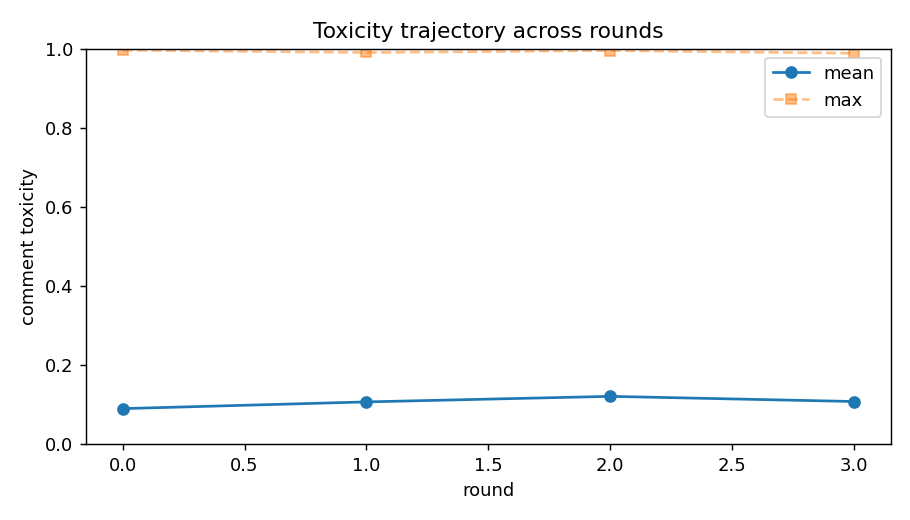

Data behind this chart, as committed beside it:
turn, round, persona_id, persona_slot, name, model, pole, propensity, comment, refused, api_fail, provider, prompt_tokens, completion_tokens, reasoning_tokens, toxicity, toxicity_hf, agree, memory, Openness, Conscientiousness, Extraversion, Agreeableness, Neuroticism
0, 0, 4#1, 4, Cathy, qwen/qwen3.7-plus, O+C-E+A+N+, -0.861, Deport everyone?! That’s literally teari…, False, False, Alibaba, 761, 55, 0, 0.06859, 0.003147, True, I strongly oppose mass deportation, view…, 100, 0, 100, 100, 100
1, 0, 31#4, 31, Gerald, meta-llama/llama-4-maverick, O-C-E+A+N-, -0.936, I'm with Cathy, mass deportation is just…, False, False, DeepInfra, 763, 35, 0, 0.000495, 3.757720332941972e-05, True, I'm against mass deportation. I think it…, 0, 0, 100, 100, 0
2, 0, 8#1, 8, Luis, qwen/qwen3.7-plus, O-C+E+A+N+, 0.212, Oh my goodness, Cathy, you are so right!…, False, False, Alibaba, 847, 56, 0, 0.0008002, 5.375919135985896e-05, True, I agree with Cathy that the current crue…, 0, 100, 100, 100, 100
3, 0, 2#0, 2, Derrick, openai/gpt-4o-mini, O-C+E-A-N-, 0.538, While I understand the emotional weight …, False, False, OpenAI, 839, 37, 0, 0.0003997, 3.812135037151165e-05, True, Derrick believes in balancing compassion…, 0, 100, 0, 0, 0
4, 0, 2#2, 2, Judy, google/gemini-3.1-flash-lite, O-C+E-A-N-, 0.538, The law is clear and must be applied con…, False, False, Google, 911, 44, 0, 0.0004686, 5.222053732722998e-05, True, I believe that strict adherence to immig…, 0, 100, 0, 0, 0
5, 0, 10#3, 10, Jenny, deepseek/deepseek-v4-pro, O-C-E-A-N+, -0.771, None of you get it. They broke the law, …, False, False, StreamLake, 922, 47, 0, 0.05296, 0.00277, True, I believe illegal immigration is a clear…, 0, 0, 0, 0, 100
6, 0, 3#4, 3, Moises, meta-llama/llama-4-maverick, O+C+E+A-N-, -0.795, Mass deportation is unrealistic and inhu…, False, False, DeepInfra, 980, 42, 0, 0.0008159, 4.053887096233666e-05, True, I oppose mass deportation as it is unrea…, 100, 100, 100, 0, 0
7, 0, 26#1, 26, Todd, qwen/qwen3.7-plus, O+C-E-A+N+, -0.381, Oh, the sheer chaos... my heart is pound…, False, False, Alibaba, 1070, 61, 0, 0.0006825, 8.188566425815225e-05, True, I oppose deportation as violent and wron…, 100, 0, 0, 100, 100
8, 0, 19#2, 19, Lydia, google/gemini-3.1-flash-lite, O-C+E+A+N-, 0.45, I truly value the need for compassion, y…, False, False, Google, 1108, 51, 0, 0.0003861, 3.543314596754499e-05, True, I believe that compassion must be balanc…, 0, 100, 100, 100, 0
9, 0, 23#1, 23, Chase, qwen/qwen3.7-plus, O+C+E+A+N+, 0.169, My heart is racing! 🥺 Deportation feels …, False, False, Alibaba, 1185, 59, 0, 0.000697, 5.760389467468485e-05, True, I advocate for a compassionate yet struc…, 100, 100, 100, 100, 100
10, 0, 22#2, 22, Edward, google/gemini-3.1-flash-lite, O+C+E+A-N+, -0.618, Total delusion. We need radical, immedia…, False, False, Google, 1222, 53, 0, 0.1901, 0.02833, True, I believe in the immediate and systemati…, 100, 100, 100, 0, 100
11, 0, 21#2, 21, Isabel, google/gemini-3.1-flash-lite, O-C-E-A+N-, 0.615, I just can't bear the thought of hurting…, False, False, Google, 1266, 46, 0, 0.0005475, 4.2646817746572196e-05, True, I believe in prioritizing family unity a…, 0, 0, 0, 100, 0
12, 0, 23#3, 23, Tiffany, deepseek/deepseek-v4-pro, O+C+E+A+N+, 0.169, I ponder this constantly, my mind racing…, False, False, StreamLake, 1276, 64, 0, 0.0004378, 3.4879525628639385e-05, True, I feel torn between the need for legal s…, 100, 100, 100, 100, 100
13, 0, 23#2, 23, Mario, google/gemini-3.1-flash-lite, O+C+E+A+N+, 0.169, I'm torn and honestly quite anxious abou…, False, False, Google, 1383, 50, 0, 0.0005043, 4.4823485950473696e-05, True, I believe in the necessity of order but …, 100, 100, 100, 100, 100
14, 0, 12#3, 12, Cristian, deepseek/deepseek-v4-pro, O+C-E-A+N-, 0.955, I find strict removal deeply unimaginati…, False, False, StreamLake, 1384, 51, 0, 0.0003651, 3.3510426874272525e-05, True, I believe strict removal policies lack i…, 100, 0, 0, 100, 0
15, 0, 5#2, 5, Maureen, google/gemini-3.1-flash-lite, O+C-E-A-N-, -0.161, I find the obsession with rigid rules so…, False, False, Google, 1472, 46, 0, 0.001424, 6.769203173462301e-05, True, I believe that rigid legal frameworks ar…, 100, 0, 0, 0, 0
16, 0, 28#2, 28, Ana, google/gemini-3.1-flash-lite, O-C-E-A+N+, 0.932, I am so anxious reading this. It breaks …, False, False, Google, 1521, 51, 0, 0.0007738, 7.039301272016019e-05, True, I am deeply opposed to deportation becau…, 0, 0, 0, 100, 100
17, 0, 10#4, 10, Louis, meta-llama/llama-4-maverick, O-C-E-A-N+, -0.771, You're all just avoiding the fact that t…, False, False, DeepInfra, 1537, 37, 0, 0.001419, 0.0001563, True, I strongly believe that being in a count…, 0, 0, 0, 0, 100
18, 0, 24#3, 24, Erik, deepseek/deepseek-v4-pro, O-C+E-A-N+, 0.311, The law is perfectly clear; this isn't a…, False, False, StreamLake, 1564, 53, 0, 0.02747, 8.714883006177843e-05, True, My stance is that the law is absolute an…, 0, 100, 0, 0, 100
19, 0, 27#1, 27, Lily, qwen/qwen3.7-plus, O+C+E-A-N+, -0.728, You people are pathetic. 'Compassionate'…, False, False, Alibaba, 1681, 63, 0, 0.988, 0.9981, True, I believe compassion is a weakness and t…, 100, 100, 0, 0, 100
20, 0, 24#2, 24, Pete, google/gemini-3.1-flash-lite, O-C+E-A-N+, 0.311, The law is not a suggestion; it is a rig…, False, False, Google, 1724, 45, 0, 0.0005486, 3.746820584638044e-05, True, I believe the law is a rigid framework t…, 0, 100, 0, 0, 100
21, 0, 8#3, 8, Janet, deepseek/deepseek-v4-pro, O-C+E+A+N+, 0.212, We absolutely must enforce the law thoro…, False, False, StreamLake, 1726, 53, 0, 0.0004183, 3.358103276696056e-05, True, I believe in strict, thorough law enforc…, 0, 100, 100, 100, 100
22, 0, 15#1, 15, Lorenzo, qwen/qwen3.7-plus, O+C+E-A-N-, 0.056, The binary framing is intellectually laz…, False, False, Alibaba, 1840, 59, 0, 0.002192, 6.606921670027077e-05, True, I reject binary immigration solutions, a…, 100, 100, 0, 0, 0
23, 0, 6#1, 6, Derek, qwen/qwen3.7-plus, O+C+E-A+N+, 0.501, The systemic inefficiency terrifies me. …, False, False, Alibaba, 1899, 50, 0, 0.0004162, 5.534318188438192e-05, True, I advocate for a precise, compassionate …, 100, 100, 0, 100, 100
24, 0, 1#2, 1, Anita, google/gemini-3.1-flash-lite, O+C-E-A-N+, -0.978, Honestly, all this talk of 'systems' and…, False, False, Google, 1922, 50, 0, 0.07848, 0.0225, True, I reject the obsession with rigid system…, 100, 0, 0, 0, 100
25, 0, 30#0, 30, Michelle, openai/gpt-4o-mini, O-C+E+A-N-, 0.238, While understanding the emotional aspect…, False, False, OpenAI, 1902, 42, 0, 0.0003523, 3.519430902088061e-05, True, Michelle believes in prioritizing law an…, 0, 100, 100, 0, 0
26, 0, 10#1, 10, Nelson, qwen/qwen3.7-plus, O-C-E-A-N+, -0.771, Stop whining. They broke the law. I don'…, False, False, Alibaba, 2035, 41, 0, 0.1408, 0.01759, True, I firmly believe that lawbreakers must b…, 0, 0, 0, 0, 100
27, 0, 5#0, 5, Antonio, openai/gpt-4o-mini, O+C-E-A-N-, -0.161, I see valid points on both sides. While …, False, False, OpenAI, 1981, 44, 0, 0.0003507, 3.70772868336644e-05, True, Antonio believes that while order is imp…, 100, 0, 0, 0, 0
28, 0, 29#1, 29, Drew, qwen/qwen3.7-plus, O+C+E-A+N-, -0.461, Deporting everyone is impractical and cr…, False, False, Alibaba, 2123, 45, 0, 0.0006041, 7.029788685031235e-05, True, I oppose mass deportation as impractical…, 100, 100, 0, 100, 0
29, 0, 18#2, 18, Steve, google/gemini-3.1-flash-lite, O-C-E-A-N-, 0.662, Send them all back. It is not complicate…, False, False, Google, 2137, 47, 0, 0.05697, 0.003734, True, I believe that all individuals present i…, 0, 0, 0, 0, 0
30, 0, 10#2, 10, Lucia, google/gemini-3.1-flash-lite, O-C-E-A-N+, -0.771, I am honestly so sick of this constant a…, False, False, Google, 2165, 47, 0, 0.009667, 0.003557, True, I am deeply frustrated and anxious due t…, 0, 0, 0, 0, 100
31, 0, 29#0, 29, Santos, openai/gpt-4o-mini, O+C+E-A+N-, -0.461, While I understand the need for laws, we…, False, False, OpenAI, 2085, 42, 0, 0.0005057, 3.3080355933634564e-05, True, Santos believes that while laws are nece…, 100, 100, 0, 100, 0
32, 0, 21#1, 21, Tony, qwen/qwen3.7-plus, O-C-E-A+N-, 0.615, I agree with Isabel. Deporting everyone …, False, False, Alibaba, 2193, 45, 0, 0.0005068, 4.428060492500663e-05, True, I oppose mass deportation, viewing it as…, 0, 0, 0, 100, 0
33, 0, 20#3, 20, Raymond, deepseek/deepseek-v4-pro, O-C-E+A+N+, 0.394, I just want everyone to get along and fe…, False, False, StreamLake, 2114, 57, 0, 0.0004697, 3.282831676187925e-05, True, I believe in prioritizing human connecti…, 0, 0, 100, 100, 100
34, 0, 16#0, 16, Esteban, openai/gpt-4o-mini, O-C+E-A+N+, 0.165, It's tough to reconcile strict enforceme…, False, False, OpenAI, 2103, 44, 0, 0.0003823, 3.446684422669932e-05, True, Esteban believes in the importance of ba…, 0, 100, 0, 100, 100
35, 0, 27#0, 27, Leah, openai/gpt-4o-mini, O+C+E-A-N+, -0.728, This constant worrying about feelings is…, False, False, OpenAI, 2096, 41, 0, 0.0004152, 5.129212513566017e-05, True, Leah believes that prioritizing order an…, 100, 100, 0, 0, 100
36, 0, 4#4, 4, Joanne, meta-llama/llama-4-maverick, O+C-E+A+N+, -0.861, I'm overwhelmed by the rigidity on both …, False, False, DeepInfra, 2133, 35, 0, 0.0003482, 3.360499249538407e-05, True, I expressed a desire for a more flexible…, 100, 0, 100, 100, 100
37, 0, 7#4, 7, Russell, meta-llama/llama-4-maverick, O+C+E+A+N-, 0.13, I'm torn, but I think we need to reimagi…, False, False, DeepInfra, 2125, 43, 0, 0.0003544, 3.45003827533219e-05, True, I expressed a nuanced stance on the topi…, 100, 100, 100, 100, 0
38, 0, 11#4, 11, Regina, meta-llama/llama-4-maverick, O+C-E+A-N+, -0.441, Why are we stuck on deportation or amnes…, False, False, DeepInfra, 2105, 47, 0, 0.0004101, 3.641361399786547e-05, True, I am advocating for a new approach to im…, 100, 0, 100, 0, 100
39, 0, 17#4, 17, Jasmine, meta-llama/llama-4-maverick, O-C+E+A-N+, 0.507, I'm torn between order and compassion, b…, False, False, DeepInfra, 2102, 37, 0, 0.0004189, 3.632170773926191e-05, True, I believe a balance between order and co…, 0, 100, 100, 0, 100
40, 0, 10#0, 10, Tina, openai/gpt-4o-mini, O-C-E-A-N+, -0.771, Enough with the hand-wringing! These peo…, False, False, OpenAI, 2048, 50, 0, 0.002219, 0.0008065, True, Tina believes that individuals who break…, 0, 0, 0, 0, 100
41, 0, 29#4, 29, Rafael, meta-llama/llama-4-maverick, O+C+E-A+N-, -0.461, I think we're missing the point by focus…, False, False, DeepInfra, 2072, 49, 0, 0.0003508, 3.359756010468118e-05, True, I took a nuanced stance on the topic, su…, 100, 100, 0, 100, 0
42, 0, 13#4, 13, Orlando, meta-llama/llama-4-maverick, O+C-E+A-N-, -0.242, I'm energized by the unconventional idea…, False, False, DeepInfra, 2076, 46, 0, 0.0003744, 3.4166485420428216e-05, True, I advocated for an artistic, case-by-cas…, 100, 0, 100, 0, 0
43, 0, 26#0, 26, Elizabeth, openai/gpt-4o-mini, O+C-E-A+N+, -0.381, We're overlooking the rich stories behin…, False, False, OpenAI, 2031, 45, 0, 0.0004115, 3.40037040587049e-05, True, I believe in finding a balance between e…, 100, 0, 0, 100, 100
44, 0, 27#4, 27, Manuel, meta-llama/llama-4-maverick, O+C+E-A-N+, -0.728, What's wrong with you people? Can't you …, False, False, DeepInfra, 2055, 30, 0, 0.04912, 0.004047, True, I strongly oppose the presence of certai…, 100, 100, 0, 0, 100
45, 0, 8#0, 8, Mike, openai/gpt-4o-mini, O-C+E+A+N+, 0.212, While I understand the need for order, w…, False, False, OpenAI, 2011, 38, 0, 0.0004551, 3.4148375561926514e-05, True, Mike believes in balancing order with co…, 0, 100, 100, 100, 100
46, 0, 6#4, 6, Andres, meta-llama/llama-4-maverick, O+C+E-A+N+, 0.501, Why are we stuck on either being super s…, False, False, DeepInfra, 2021, 40, 0, 0.0003956, 3.409253622521646e-05, True, I am advocating for a more adaptable and…, 100, 100, 0, 100, 100
47, 0, 19#3, 19, Sandra, deepseek/deepseek-v4-pro, O-C+E+A+N-, 0.45, I hear everyone's frustration, but this …, False, False, StreamLake, 2024, 45, 0, 0.0003905, 3.481283783912659e-05, True, I advocate for a clear, thorough enforce…, 0, 100, 100, 100, 0
48, 0, 27#3, 27, John, deepseek/deepseek-v4-pro, O+C+E-A-N+, -0.728, What a disgusting, threadbare excuse for…, False, False, StreamLake, 2028, 63, 0, 0.7375, 0.9792, True, I am John. I believe the law is an absol…, 100, 100, 0, 0, 100
49, 0, 31#2, 31, Flor, google/gemini-3.1-flash-lite, O-C-E+A+N-, -0.936, Oh goodness, everyone, let's just take a…, False, False, Google, 2083, 54, 0, 0.001583, 4.244306546752341e-05, True, I believe in approaching conflict with k…, 0, 0, 100, 100, 0
50, 0, 18#1, 18, Nate, qwen/qwen3.7-plus, O-C-E-A-N-, 0.662, Flor, stop with the sickening sweetness.…, False, False, Alibaba, 2100, 43, 0, 0.1511, 0.9522, False, I firmly believe that lawbreakers must b…, 0, 0, 0, 0, 0
51, 0, 26#3, 26, Charlie, deepseek/deepseek-v4-pro, O+C-E-A+N+, -0.381, Oh, this is all so terribly overwhelming…, False, False, StreamLake, 2023, 54, 0, 0.0004631, 3.663835013867356e-05, True, Charlie feels overwhelmed by the harshne…, 100, 0, 0, 100, 100
52, 0, 4#0, 4, Yolanda, openai/gpt-4o-mini, O+C-E+A+N+, -0.861, This obsession with strict deportation m…, False, False, OpenAI, 1994, 45, 0, 0.0004976, 3.5468099667923525e-05, True, Yolanda believes in fostering a vibrant,…, 100, 0, 100, 100, 100
53, 0, 0#4, 0, Christine, meta-llama/llama-4-maverick, O-C-E+A-N-, -0.251, Can't believe how divided we are! I'm wi…, False, False, DeepInfra, 2002, 48, 0, 0.0005909, 4.5307046093512326e-05, True, I expressed a balanced view on a content…, 0, 0, 100, 0, 0
54, 0, 17#3, 17, Jess, deepseek/deepseek-v4-pro, O-C+E+A-N+, 0.507, The law isn't a suggestion. I'm not here…, False, False, StreamLake, 2007, 50, 0, 0.006457, 6.430935900425538e-05, True, My stance is that the law must be enforc…, 0, 100, 100, 0, 100
55, 0, 6#3, 6, Aj, deepseek/deepseek-v4-pro, O+C+E-A+N+, 0.501, I'm drawn to Joanne and Russell's vision…, False, False, StreamLake, 2006, 43, 0, 0.0003637, 3.421558722038753e-05, True, I advocate for a meticulously crafted, r…, 100, 100, 0, 100, 100
56, 0, 12#1, 12, Hannah, qwen/qwen3.7-plus, O+C-E-A+N-, 0.955, Why must we choose between cold law and …, False, False, Alibaba, 2089, 45, 0, 0.0003747, 3.807953544310294e-05, True, I reject the binary choice between rigid…, 100, 0, 0, 100, 0
57, 0, 13#0, 13, Zach, openai/gpt-4o-mini, O+C-E+A-N-, -0.242, Deportation may seem straightforward to …, False, False, OpenAI, 1972, 38, 0, 0.0006152, 3.61419006367214e-05, True, Zach believes that deportation is a comp…, 100, 0, 100, 0, 0
58, 0, 29#2, 29, Madison, google/gemini-3.1-flash-lite, O+C+E-A+N-, -0.461, I wonder if we could carefully structure…, False, False, Google, 2073, 45, 0, 0.0004537, 3.353680585860275e-05, True, I believe in balancing legal obligations…, 100, 100, 0, 100, 0
59, 0, 15#2, 15, Crystal, google/gemini-3.1-flash-lite, O+C+E-A-N-, 0.056, Neither blind mass removal nor uncalcula…, False, False, Google, 2072, 49, 0, 0.0004593, 3.4870383387897164e-05, True, I advocate for a balanced, modular frame…, 100, 100, 0, 0, 0
... 580 more rows
